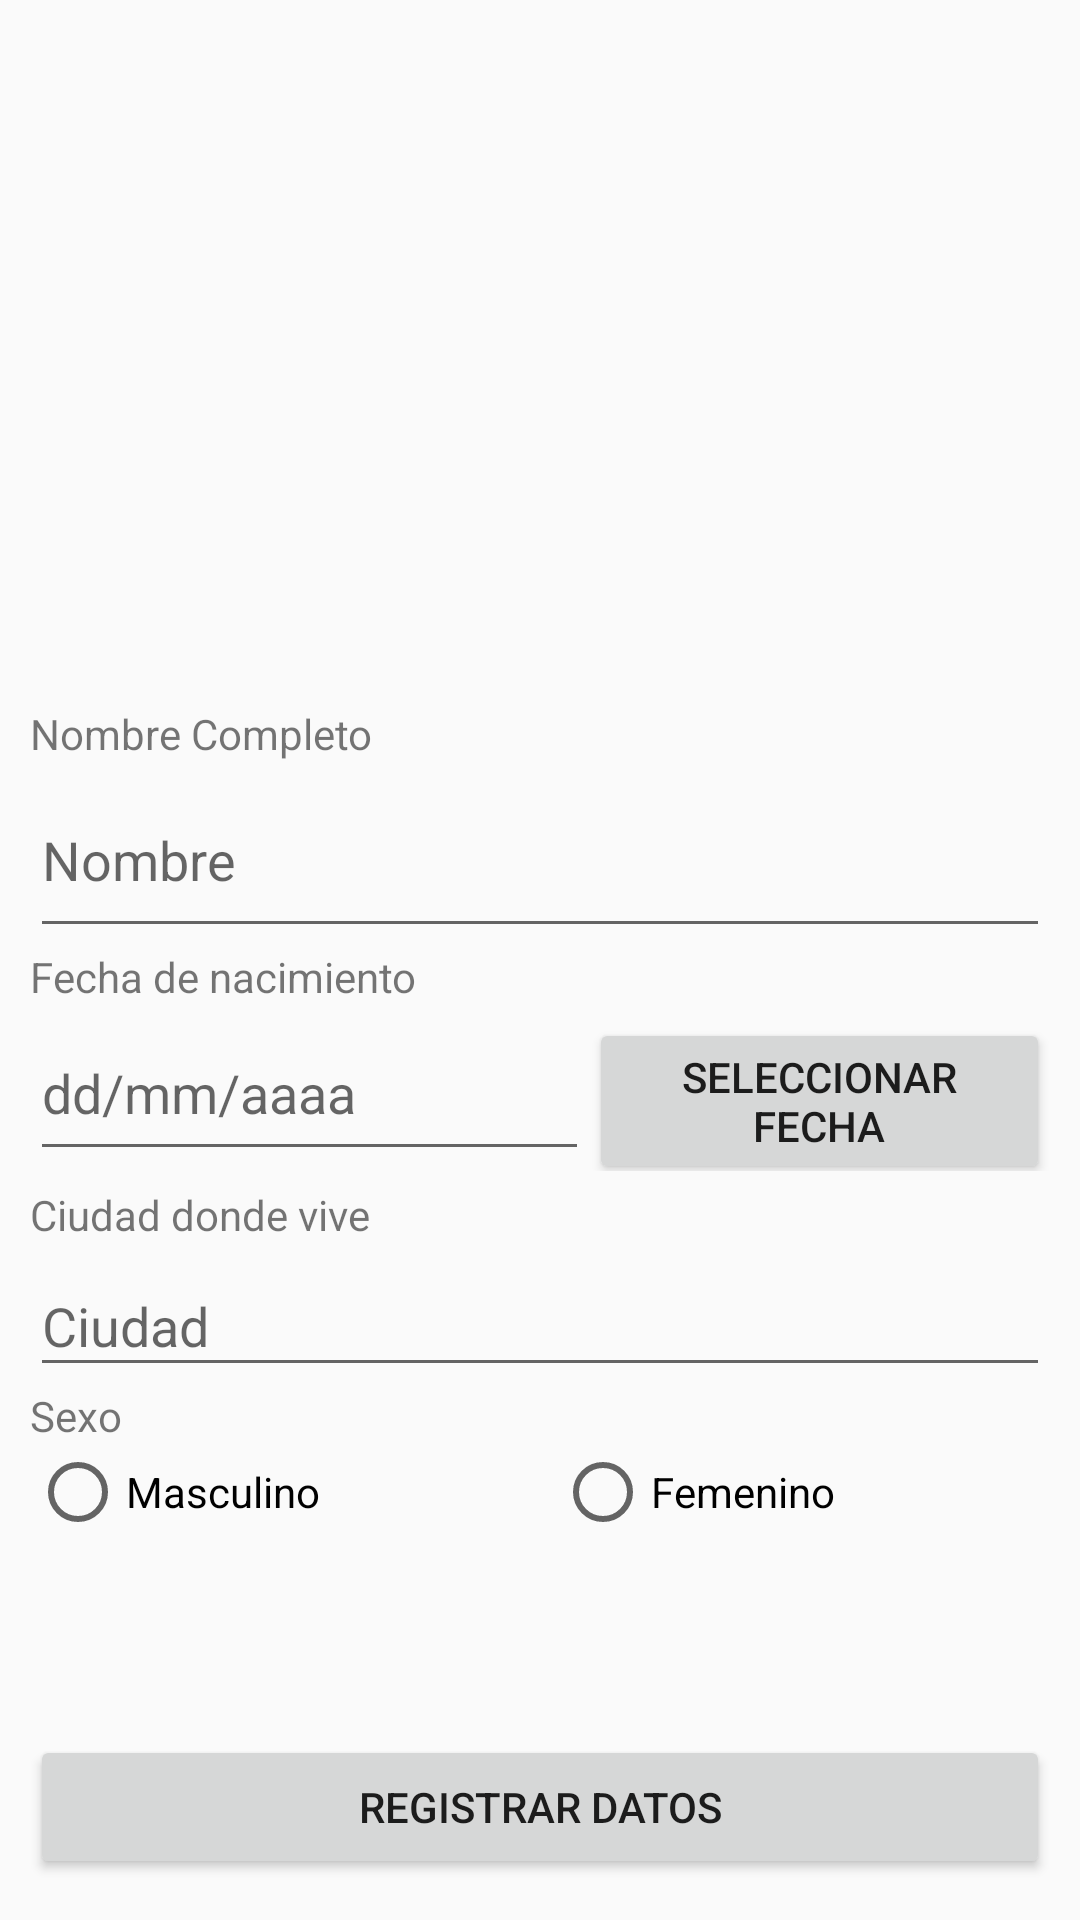

Here is an Android app screen rendered from its layout file. Give the layout XML and the strings, colors and styles it references.
<!-- AndroidManifest.xml: application theme Theme.AppCompat.Light.NoActionBar -->
<!-- res/layout/activity_enter_personal_data.xml -->
<?xml version="1.0" encoding="utf-8"?>
<androidx.constraintlayout.widget.ConstraintLayout xmlns:android="http://schemas.android.com/apk/res/android"
    xmlns:app="http://schemas.android.com/apk/res-auto"
    xmlns:tools="http://schemas.android.com/tools"
    android:layout_width="match_parent"
    android:layout_height="match_parent"
    android:paddingTop="5dp"
    tools:context=".enterPersonalData">

    <LinearLayout
        android:layout_width="340dp"
        android:layout_height="633dp"
        android:orientation="vertical"
        app:layout_constraintBottom_toBottomOf="parent"
        app:layout_constraintEnd_toEndOf="parent"
        app:layout_constraintHorizontal_bias="0.492"
        app:layout_constraintStart_toStartOf="parent"
        app:layout_constraintTop_toTopOf="parent">

        <ImageView
            android:id="@+id/imageView"
            android:layout_width="match_parent"
            android:layout_height="226dp"
            android:paddingBottom="4dp"
            app:srcCompat="@drawable/question_user" />

        <TextView
            android:id="@+id/labelfullName"
            android:layout_width="match_parent"
            android:layout_height="wrap_content"
            android:paddingTop="3dp"
            android:text="Nombre Completo" />

        <EditText
            android:id="@+id/addNamePersonalData"
            android:layout_width="match_parent"
            android:layout_height="62dp"
            android:ems="10"
            android:hint="Nombre"
            android:inputType="textPersonName" />

        <TextView
            android:id="@+id/labelDate"
            android:layout_width="match_parent"
            android:layout_height="wrap_content"
            android:text="Fecha de nacimiento" />

        <LinearLayout
            android:layout_width="match_parent"
            android:layout_height="wrap_content"
            android:orientation="horizontal">

            <EditText
                android:id="@+id/tv_fecha"
                android:layout_width="196dp"
                android:layout_height="match_parent"
                android:layout_weight="1"
                android:ems="10"
                android:hint="dd/mm/aaaa"
                android:inputType="textPersonName" />

            <Button
                android:id="@+id/btn_selefecha"
                android:layout_width="wrap_content"
                android:layout_height="wrap_content"
                android:layout_weight="1"
                android:text="Seleccionar fecha" />
        </LinearLayout>

        <TextView
            android:id="@+id/textView"
            android:layout_width="match_parent"
            android:layout_height="wrap_content"
            android:paddingTop="5dp"
            android:text="Ciudad donde vive" />

        <EditText
            android:id="@+id/addPlacePersonalData"
            android:layout_width="match_parent"
            android:layout_height="48dp"
            android:ems="10"
            android:hint="Ciudad"
            android:inputType="textPersonName"
            android:paddingBottom="3dp" />

        <TextView
            android:id="@+id/textView2"
            android:layout_width="match_parent"
            android:layout_height="wrap_content"
            android:text="Sexo"
            android:textSize="14sp" />

        <RadioGroup
            android:layout_width="match_parent"
            android:layout_height="wrap_content"
            android:orientation="horizontal">

            <RadioButton
                android:id="@+id/radioMale"
                android:layout_width="175dp"
                android:layout_height="match_parent"
                android:text="Masculino"
                tools:ignore="TouchTargetSizeCheck" />

            <RadioButton
                android:id="@+id/radioFemale"
                android:layout_width="166dp"
                android:layout_height="match_parent"
                android:text="Femenino"
                tools:ignore="TouchTargetSizeCheck" />
        </RadioGroup>


        <Button
            android:id="@+id/enterPersonalData"
            android:layout_width="match_parent"
            android:layout_height="wrap_content"
            android:layout_marginTop="65dp"
            android:text="registrar datos" />

    </LinearLayout>
</androidx.constraintlayout.widget.ConstraintLayout>
<!-- resources referenced by this layout -->
<resources>

</resources>
